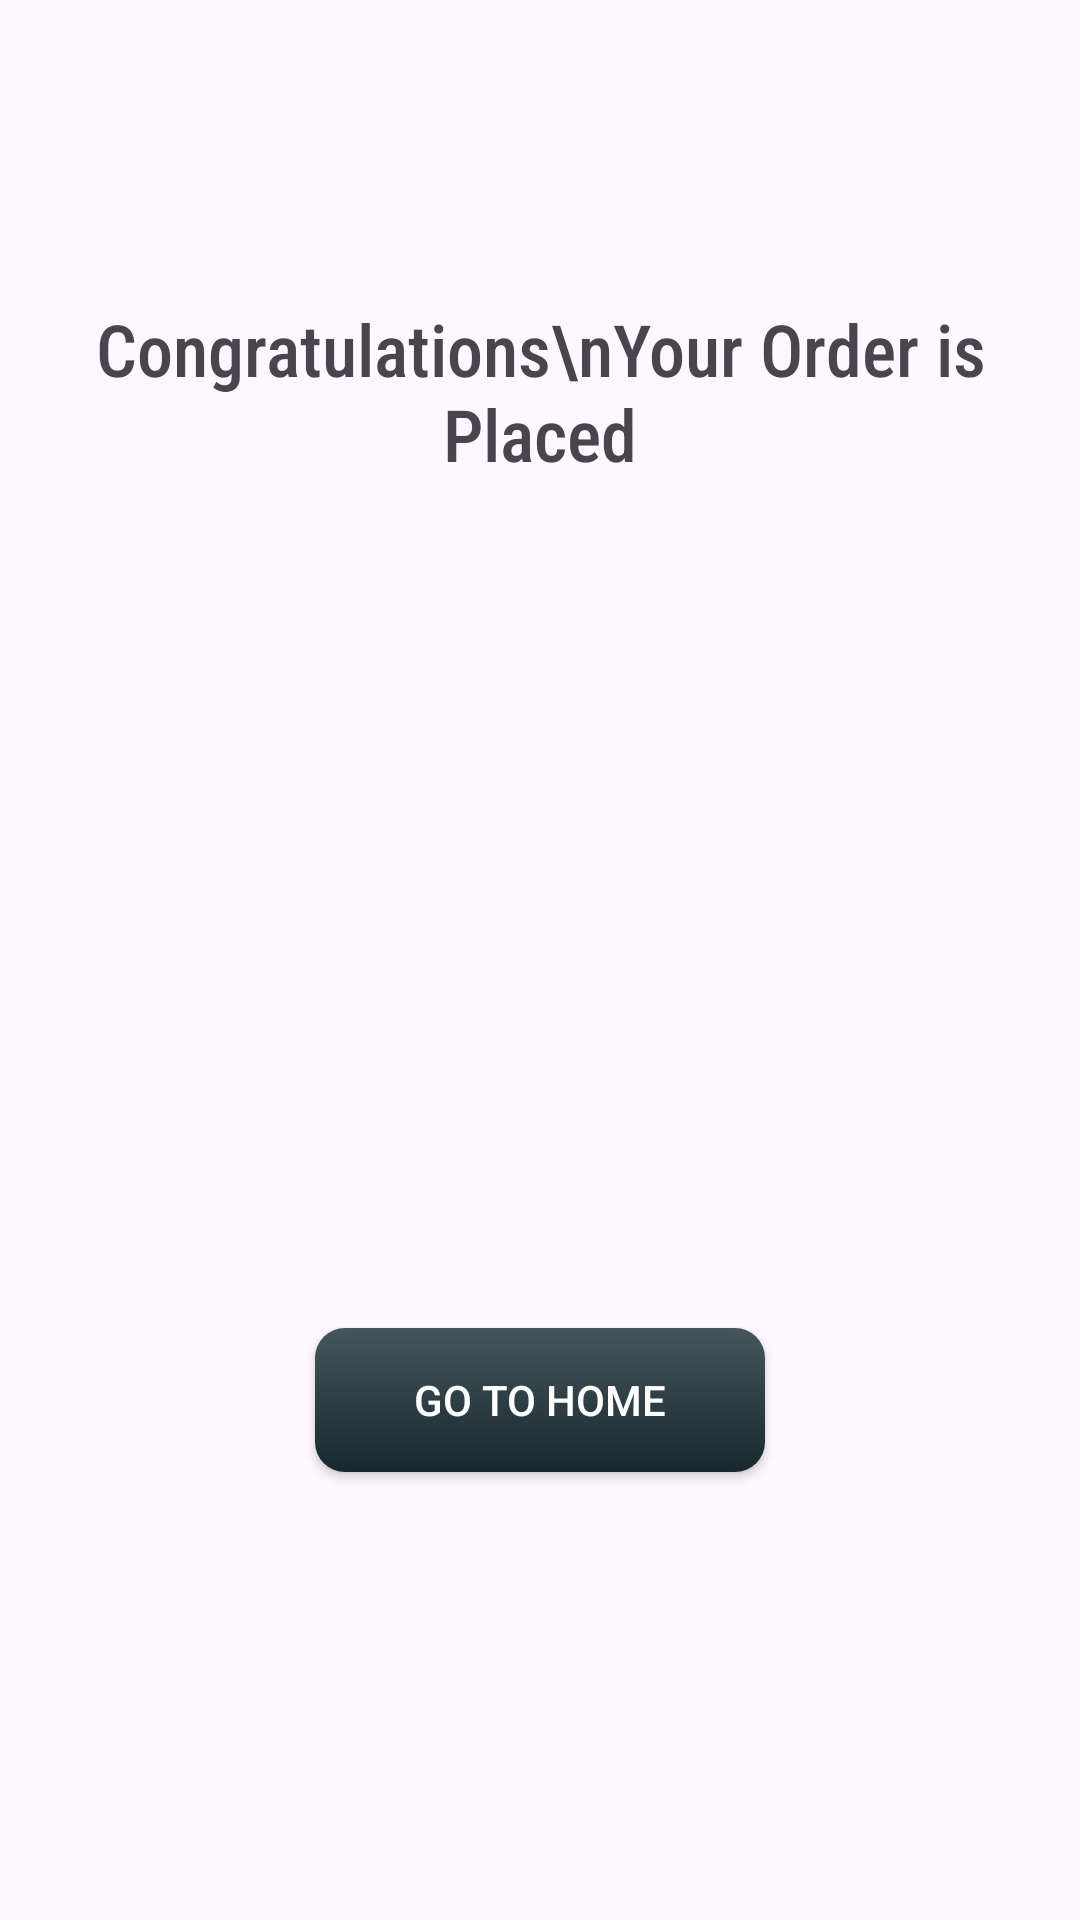

Here is an Android app screen rendered from its layout file. Give the layout XML and the strings, colors and styles it references.
<!-- AndroidManifest.xml: application theme Theme.TasteBuds -->
<!-- res/layout/fragment_congratulations_bottom_sheet.xml -->
<?xml version="1.0" encoding="utf-8"?>
<androidx.constraintlayout.widget.ConstraintLayout xmlns:android="http://schemas.android.com/apk/res/android"
    xmlns:app="http://schemas.android.com/apk/res-auto"
    xmlns:tools="http://schemas.android.com/tools"
    android:layout_width="match_parent"
    android:layout_height="match_parent"
    tools:context=".fragments.CongratulationsBottomSheetFragment"
    android:paddingBottom="10dp">


    <TextView
        android:id="@+id/congratsText"
        android:layout_width="wrap_content"
        android:layout_height="wrap_content"
        android:layout_marginTop="100dp"
        android:fontFamily="sans-serif-condensed-medium"
        android:gravity="center_horizontal"
        android:text="Congratulations\nYour Order is Placed"
        android:textSize="24sp"
        app:layout_constraintEnd_toEndOf="parent"
        app:layout_constraintStart_toStartOf="parent"
        app:layout_constraintTop_toTopOf="parent" />

    <ImageView
        android:id="@+id/imageView6"
        android:layout_width="200dp"
        android:layout_height="200dp"
        android:layout_marginTop="32dp"
        android:src="@drawable/illustration"
        app:layout_constraintEnd_toEndOf="parent"
        app:layout_constraintStart_toStartOf="parent"
        app:layout_constraintTop_toBottomOf="@+id/congratsText" />

    <androidx.appcompat.widget.AppCompatButton
        android:id="@+id/goHomeButton"
        android:layout_width="150dp"
        android:layout_height="wrap_content"
        android:layout_marginTop="50dp"
        android:background="@drawable/start_activity_button"
        android:text="Go To Home"
        android:textColor="@color/white"
        app:layout_constraintEnd_toEndOf="parent"
        app:layout_constraintStart_toStartOf="parent"
        app:layout_constraintTop_toBottomOf="@+id/imageView6" />
</androidx.constraintlayout.widget.ConstraintLayout>
<!-- resources referenced by this layout -->
<resources>
  <!-- drawable start_activity_button (drawable) -->
  <?xml version="1.0" encoding="utf-8"?>
  <shape xmlns:android="http://schemas.android.com/apk/res/android">
  <gradient
      android:startColor="#17282F"
      android:endColor="#45555C"
      android:angle="90"
      />
  <corners
      android:radius="10dp"
      />
  
  </shape>
  <style name="Theme.TasteBuds" parent="Base.Theme.TasteBuds" />
  <style name="Base.Theme.TasteBuds" parent="Theme.Material3.DayNight.NoActionBar">
          
          
      </style>
  <!-- not gathered from this repository: default colours our renderer supplied (Android Studio template values) -->
  <color name="white">#FFFFFFFF</color>
</resources>
